6-way image classification set "bp" from GitHub (aldinabu/bp); label vocabulary: discoloration, micro defect, structural irreparable defect, structural repairable defect, textural defect, undamaged.

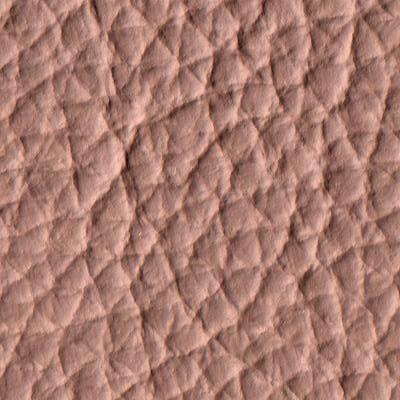
Label: textural defect

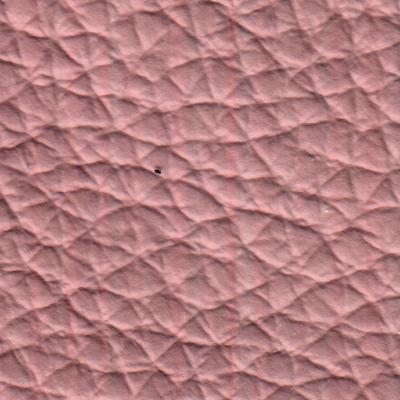
Label: structural irreparable defect

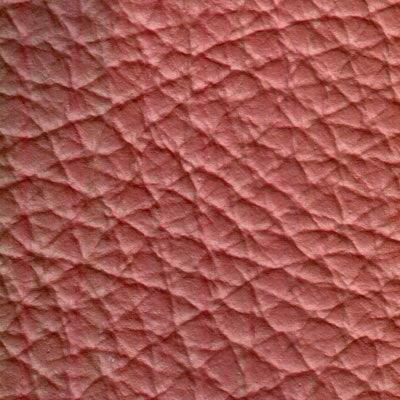
Label: discoloration

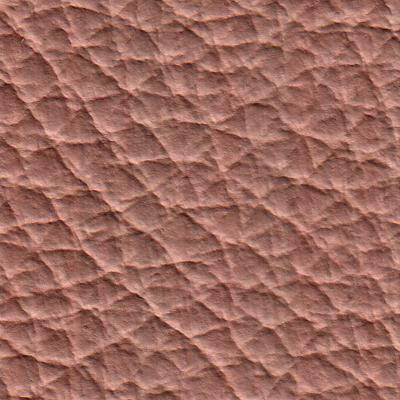
Label: undamaged

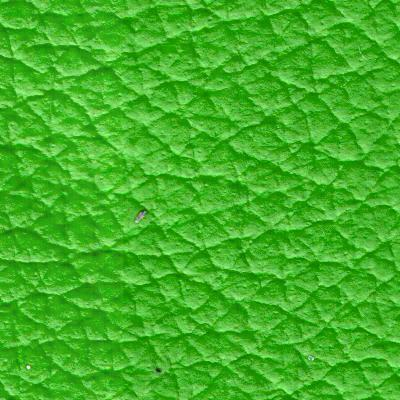
Label: micro defect

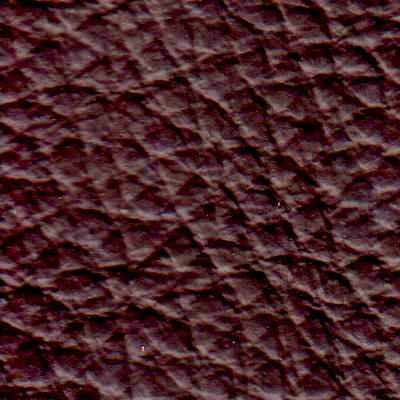
Label: structural repairable defect
